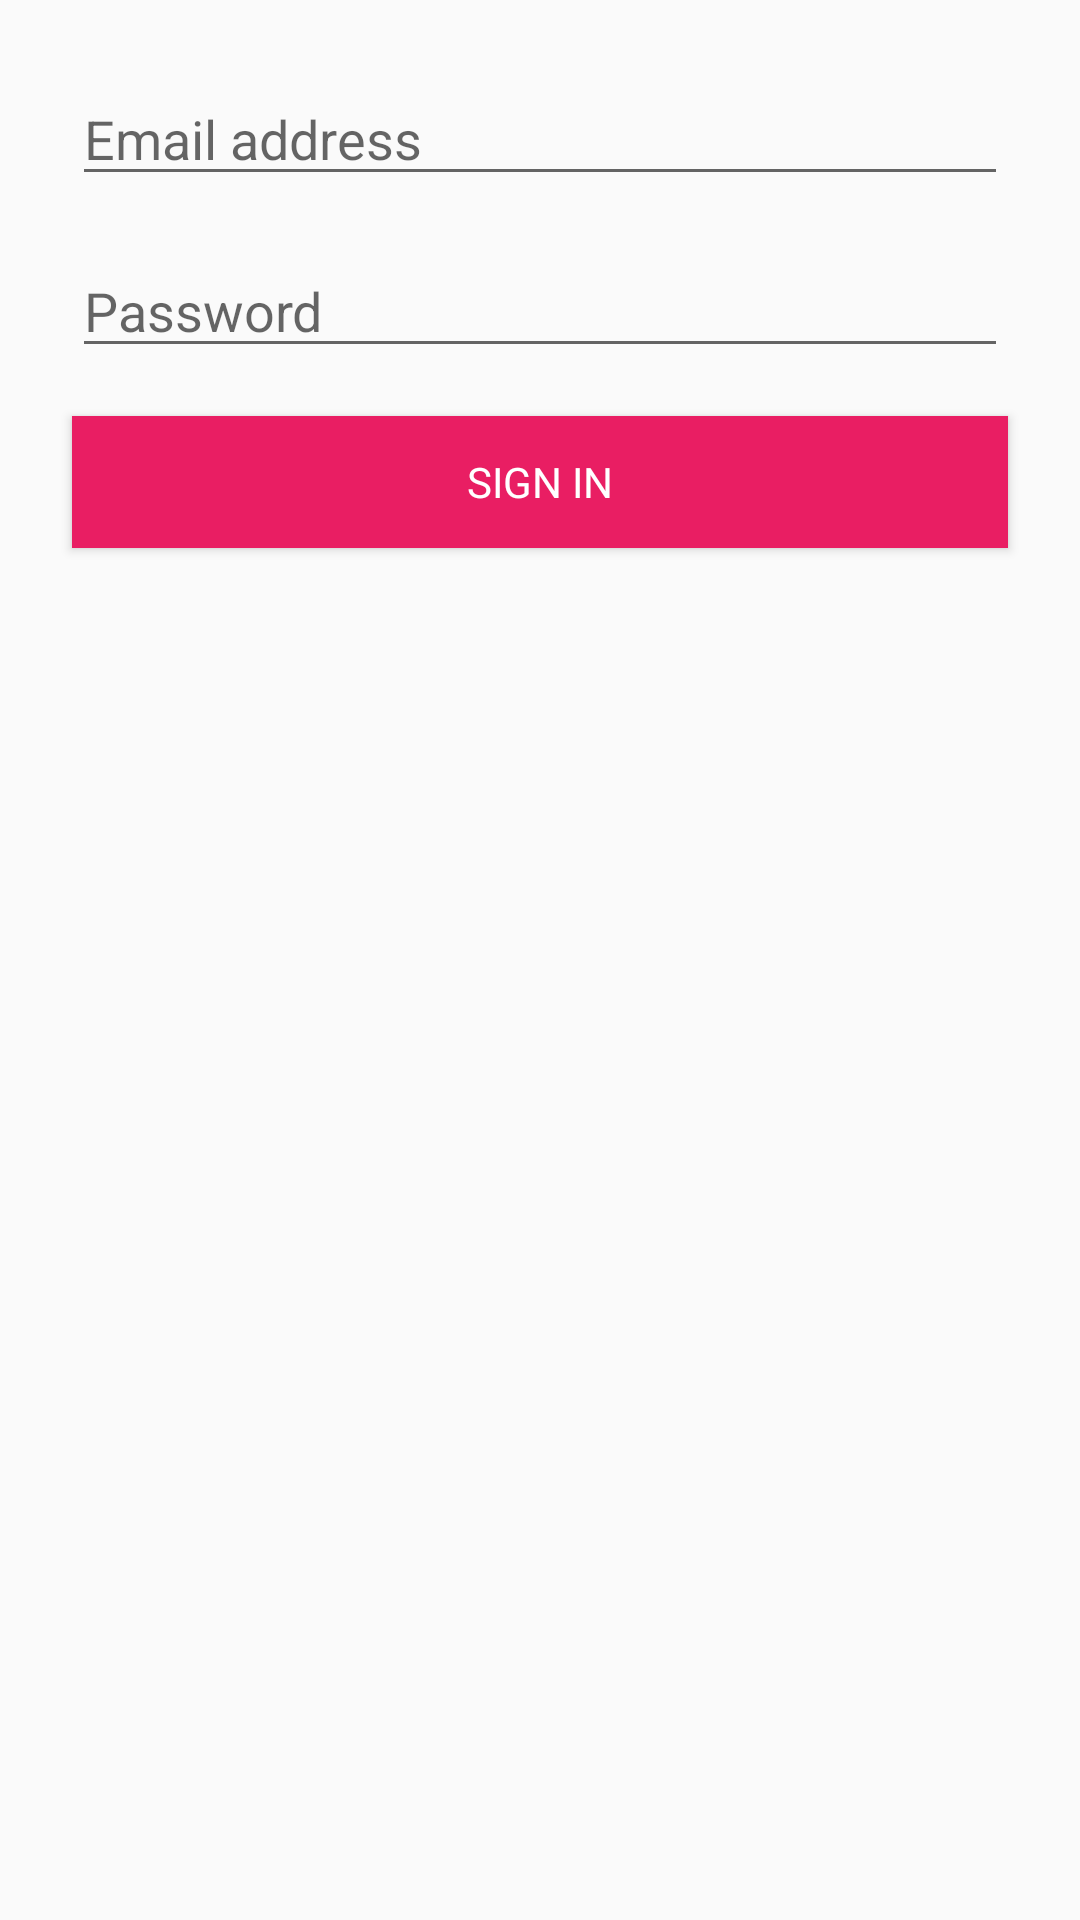

This screen was rendered from an Android layout file. Write that file and the resources it references.
<!-- AndroidManifest.xml: activity theme NoActionBar -->
<!-- res/layout/activity_landing.xml -->
<?xml version="1.0" encoding="utf-8"?>
<FrameLayout xmlns:android="http://schemas.android.com/apk/res/android"
    xmlns:app="http://schemas.android.com/apk/res-auto"
    xmlns:tools="http://schemas.android.com/tools"
    android:layout_width="match_parent"
    android:layout_height="match_parent"
    android:padding="16dp"
    tools:context="com.fithubtechnologies.cover.LandingActivity">

    <LinearLayout
        android:layout_width="match_parent"
        android:layout_height="match_parent"
        android:orientation="vertical">

        <EditText
            android:id="@+id/editText3"
            android:layout_width="match_parent"
            android:layout_height="wrap_content"
            android:ems="10"
            android:inputType="textEmailAddress"
            android:hint="Email address"
            android:layout_margin="8dp"
            android:fontFamily="sans-serif"/>

        <EditText
            android:id="@+id/editText4"
            android:layout_width="match_parent"
            android:layout_height="wrap_content"
            android:ems="10"
            android:inputType="textPassword"
            android:hint="Password"
            android:layout_margin="8dp"
            android:fontFamily="sans-serif"/>

        <Button
            android:id="@+id/button"
            android:layout_width="match_parent"
            android:layout_height="44dp"
            android:layout_margin="8dp"
            android:background="@color/colorPrimary"
            android:fontFamily="sans-serif"
            android:text="SIGN IN"
            android:textColor="#ffffff"
            android:onClick="presentMainActivity"/>
    </LinearLayout>
</FrameLayout>
<!-- resources referenced by this layout -->
<resources>
  <color name="colorPrimary">#e91e63</color>
  <style name="NoActionBar" parent="Theme.AppCompat.Light.NoActionBar">
          
          <item name="colorPrimary">@color/colorPrimary</item>
          <item name="colorPrimaryDark">@color/colorPrimaryDark</item>
          <item name="colorAccent">@color/colorAccent</item>
      </style>
  <color name="colorPrimaryDark">#C2185B</color>
  <color name="colorAccent">#E91E63</color>
</resources>
